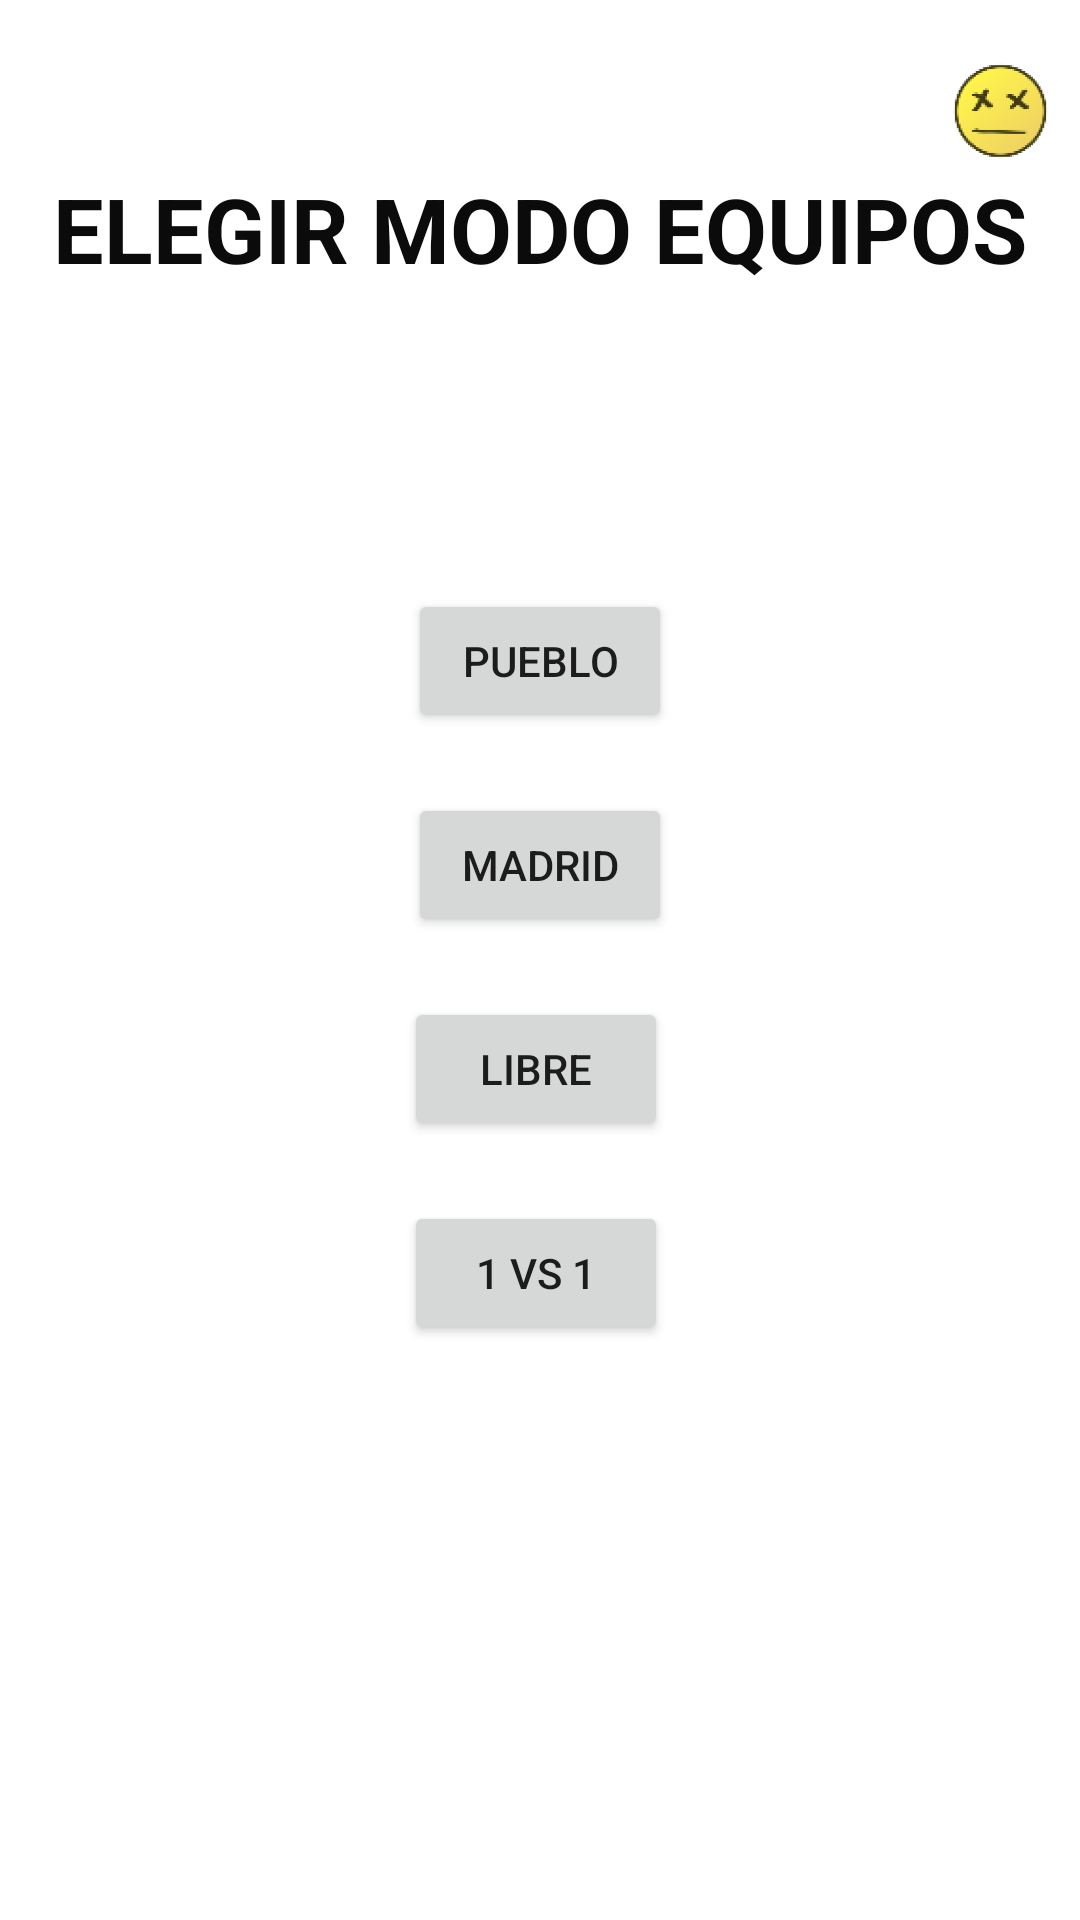

Android layout source for this screen:
<!-- AndroidManifest.xml: application theme Theme.Supervivencia -->
<!-- res/layout/activity_elegir_modo_equipos.xml -->
<?xml version="1.0" encoding="utf-8"?>
<androidx.constraintlayout.widget.ConstraintLayout xmlns:android="http://schemas.android.com/apk/res/android"
    xmlns:app="http://schemas.android.com/apk/res-auto"
    xmlns:tools="http://schemas.android.com/tools"
    android:layout_width="match_parent"
    android:layout_height="match_parent"
    tools:context=".ElegirModoEquipos">

    <ImageView
        android:id="@+id/imageView8"
        android:layout_width="53dp"
        android:layout_height="74dp"
        app:layout_constraintEnd_toEndOf="parent"
        app:layout_constraintTop_toTopOf="parent"
        app:srcCompat="@mipmap/ic_launcher_foreground" />

    <androidx.constraintlayout.widget.ConstraintLayout
        android:layout_width="match_parent"
        android:layout_height="match_parent"
        tools:context=".ElegirModo">

        <TextView
            android:id="@+id/textView2"
            android:layout_width="wrap_content"
            android:layout_height="wrap_content"
            android:layout_marginTop="56dp"
            android:text="ELEGIR MODO EQUIPOS"
            android:textColor="#0B0B0B"
            android:textSize="30sp"
            android:textStyle="bold"
            app:layout_constraintEnd_toEndOf="parent"
            app:layout_constraintStart_toStartOf="parent"
            app:layout_constraintTop_toTopOf="parent" />

        <Button
            android:id="@+id/button2"
            android:layout_width="wrap_content"
            android:layout_height="wrap_content"
            android:layout_marginTop="100dp"
            android:onClick="pueblo"
            android:text="PUEBLO"
            app:layout_constraintEnd_toEndOf="parent"
            app:layout_constraintStart_toStartOf="parent"
            app:layout_constraintTop_toBottomOf="@+id/textView2" />

        <Button
            android:id="@+id/libreIndi"
            android:layout_width="wrap_content"
            android:layout_height="wrap_content"
            android:layout_marginTop="20dp"
            android:onClick="libre"
            android:text="LIBRE"
            app:layout_constraintEnd_toEndOf="parent"
            app:layout_constraintHorizontal_bias="0.495"
            app:layout_constraintStart_toStartOf="parent"
            app:layout_constraintTop_toBottomOf="@+id/button" />

        <Button
            android:id="@+id/libreIndi2"
            android:layout_width="wrap_content"
            android:layout_height="wrap_content"
            android:layout_marginTop="20dp"
            android:onClick="UnosVsUno"
            android:text="1 vs 1"
            app:layout_constraintEnd_toEndOf="parent"
            app:layout_constraintHorizontal_bias="0.495"
            app:layout_constraintStart_toStartOf="parent"
            app:layout_constraintTop_toBottomOf="@+id/libreIndi" />

        <Button
            android:id="@+id/button"
            android:layout_width="wrap_content"
            android:layout_height="wrap_content"
            android:layout_marginTop="20dp"
            android:onClick="madrid"
            android:text="Madrid"
            app:layout_constraintEnd_toEndOf="parent"
            app:layout_constraintStart_toStartOf="parent"
            app:layout_constraintTop_toBottomOf="@+id/button2" />
    </androidx.constraintlayout.widget.ConstraintLayout>
</androidx.constraintlayout.widget.ConstraintLayout>
<!-- resources referenced by this layout -->
<resources>
  <!-- mipmap ic_launcher_foreground: png bitmap (mipmap-hdpi, 8192 bytes) -->
  <style name="Theme.Supervivencia" parent="Theme.MaterialComponents.DayNight.DarkActionBar">
          
          <item name="colorPrimary">@color/purple_500</item>
          <item name="colorPrimaryVariant">@color/purple_700</item>
          <item name="colorOnPrimary">@color/white</item>
          
          <item name="colorSecondary">@color/teal_200</item>
          <item name="colorSecondaryVariant">@color/teal_700</item>
          <item name="colorOnSecondary">@color/black</item>
          
          <item name="android:statusBarColor" tools:targetApi="l">?attr/colorPrimaryVariant</item>
          
      </style>
  <!-- not gathered from this repository: default colours our renderer supplied (Android Studio template values) -->
  <color name="purple_500">#FF6200EE</color>
  <color name="purple_700">#FF3700B3</color>
  <color name="teal_200">#FF03DAC5</color>
  <color name="teal_700">#FF018786</color>
  <color name="black">#FF000000</color>
  <color name="white">#FFFFFFFF</color>
</resources>
